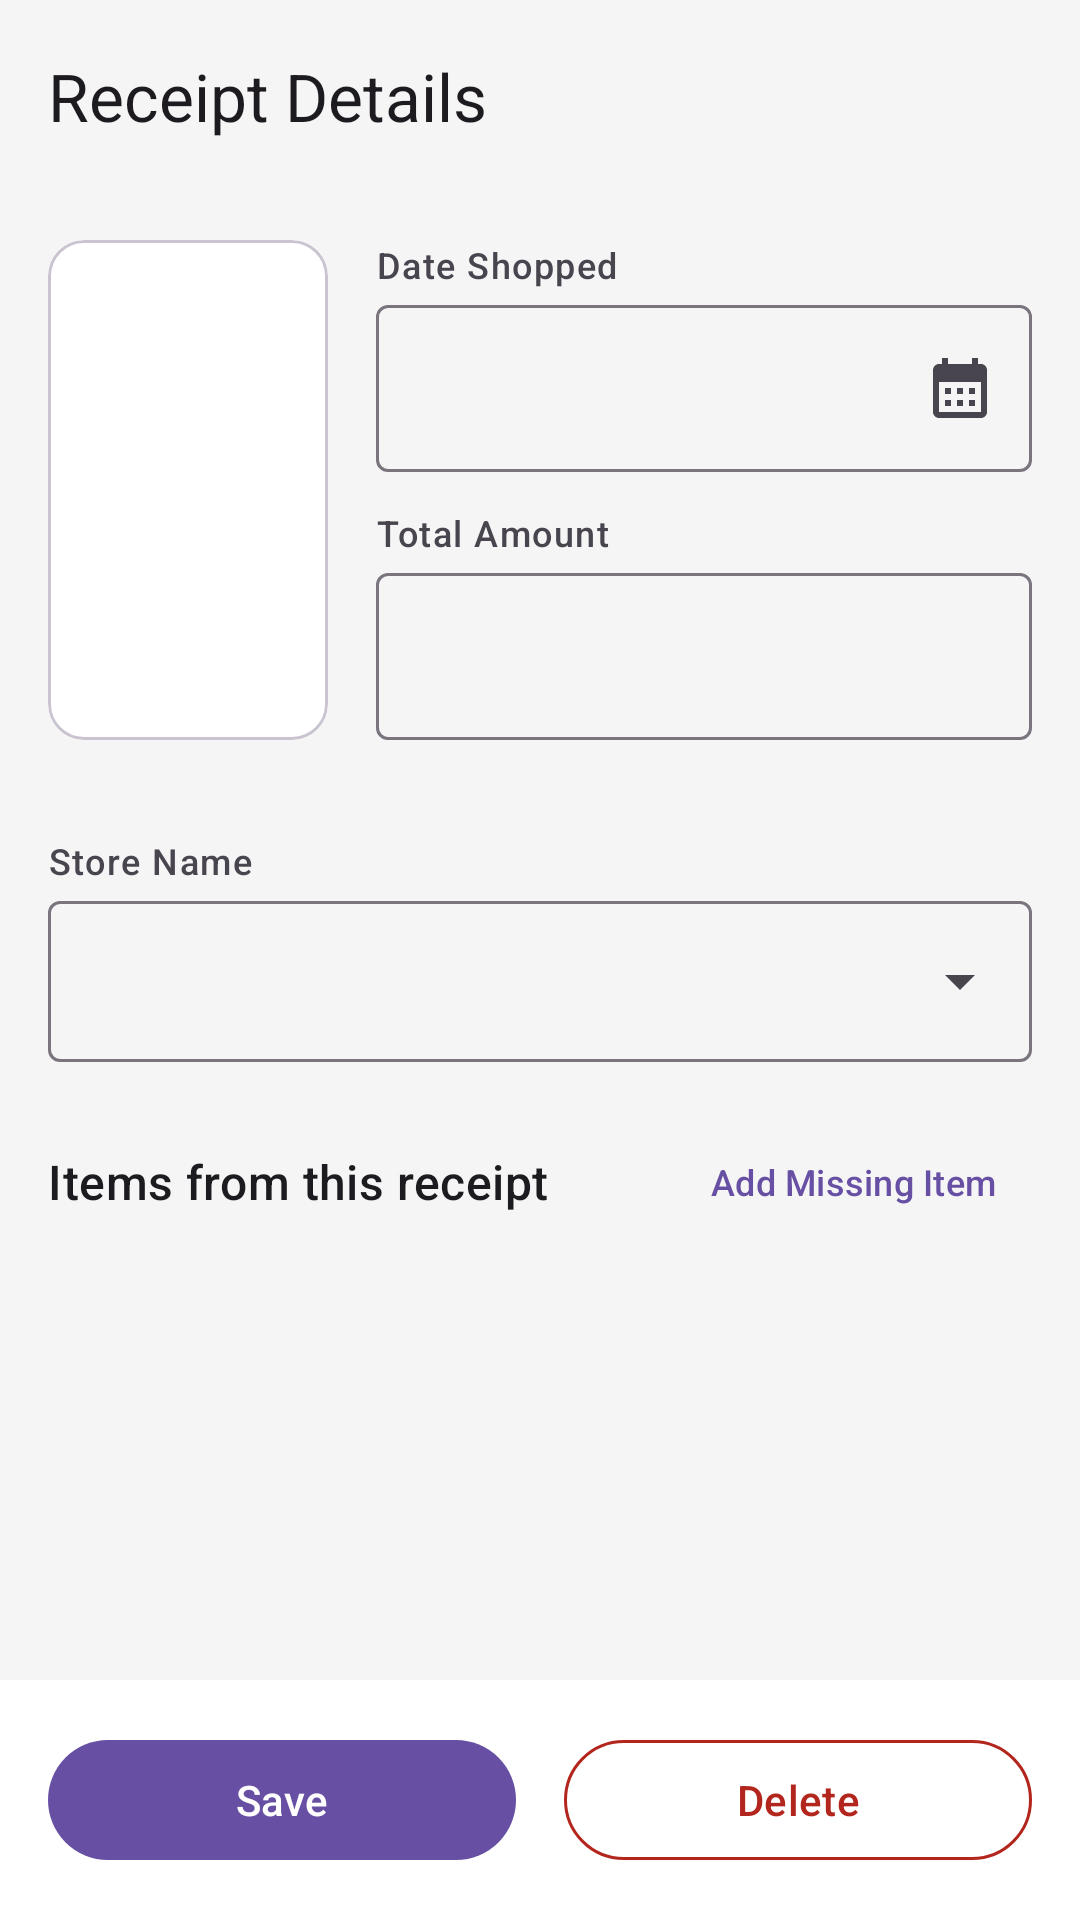

Write the Android layout XML for this screen, with the resource values it uses.
<!-- AndroidManifest.xml: activity theme Theme.FoodLogger -->
<!-- res/layout/activity_receipt_detail.xml -->
<?xml version="1.0" encoding="utf-8"?>
<LinearLayout xmlns:android="http://schemas.android.com/apk/res/android"
    xmlns:app="http://schemas.android.com/apk/res-auto"
    xmlns:tools="http://schemas.android.com/tools"
    android:layout_width="match_parent"
    android:layout_height="match_parent"
    android:orientation="vertical"
    android:fitsSystemWindows="true"
    android:background="?attr/android:colorBackground">

    <com.google.android.material.appbar.MaterialToolbar
        android:id="@+id/toolbar"
        android:layout_width="match_parent"
        android:layout_height="?attr/actionBarSize"
        app:title="Receipt Details"
        app:navigationIcon="@drawable/ic_arrow_back" />

    <LinearLayout
        android:layout_width="match_parent"
        android:layout_height="wrap_content"
        android:orientation="horizontal"
        android:padding="16dp">

        <com.google.android.material.card.MaterialCardView
            android:layout_width="0dp"
            android:layout_height="match_parent"
            android:layout_weight="30"
            app:cardCornerRadius="12dp"
            app:cardElevation="0dp"
            app:strokeWidth="1dp"
            app:strokeColor="?attr/colorOutlineVariant">

            <ImageView
                android:id="@+id/receiptImage"
                android:layout_width="match_parent"
                android:layout_height="match_parent"
                android:scaleType="centerCrop"
                android:contentDescription="Receipt image" />
        </com.google.android.material.card.MaterialCardView>

        <LinearLayout
            android:layout_width="0dp"
            android:layout_height="wrap_content"
            android:layout_weight="70"
            android:layout_marginStart="16dp"
            android:orientation="vertical">

            <TextView
                android:layout_width="wrap_content"
                android:layout_height="wrap_content"
                android:text="@string/label_date_shopped"
                android:textAppearance="?attr/textAppearanceLabelMedium"
                android:textColor="?attr/colorOnSurfaceVariant" />

            <com.google.android.material.textfield.TextInputLayout
                android:id="@+id/dateShoppedLayout"
                style="@style/Widget.Material3.TextInputLayout.OutlinedBox"
                android:layout_width="match_parent"
                android:layout_height="wrap_content"
                android:hint=""
                app:endIconMode="custom"
                app:endIconDrawable="@drawable/baseline_calendar_month_24">

                <com.google.android.material.textfield.TextInputEditText
                    android:id="@+id/dateShoppedInput"
                    android:layout_width="match_parent"
                    android:layout_height="wrap_content"
                    android:inputType="none"
                    android:focusable="false"
                    android:clickable="true" />
            </com.google.android.material.textfield.TextInputLayout>

            <TextView
                android:layout_width="wrap_content"
                android:layout_height="wrap_content"
                android:layout_marginTop="12dp"
                android:text="@string/label_total_amount"
                android:textAppearance="?attr/textAppearanceLabelMedium"
                android:textColor="?attr/colorOnSurfaceVariant" />

            <com.google.android.material.textfield.TextInputLayout
                android:id="@+id/totalAmountLayout"
                style="@style/Widget.Material3.TextInputLayout.OutlinedBox"
                android:layout_width="match_parent"
                android:layout_height="wrap_content"
                android:hint=""
                app:prefixText="$">

                <com.google.android.material.textfield.TextInputEditText
                    android:id="@+id/totalAmountInput"
                    android:layout_width="match_parent"
                    android:layout_height="wrap_content"
                    android:inputType="numberDecimal" />
            </com.google.android.material.textfield.TextInputLayout>

        </LinearLayout>

    </LinearLayout>

    <TextView
        android:layout_width="wrap_content"
        android:layout_height="wrap_content"
        android:layout_marginHorizontal="16dp"
        android:layout_marginTop="16dp"
        android:text="@string/label_store_name"
        android:textAppearance="?attr/textAppearanceLabelMedium"
        android:textColor="?attr/colorOnSurfaceVariant" />

    <com.google.android.material.textfield.TextInputLayout
        android:id="@+id/storeNameLayout"
        style="@style/Widget.Material3.TextInputLayout.OutlinedBox.ExposedDropdownMenu"
        android:layout_width="match_parent"
        android:layout_height="wrap_content"
        android:layout_marginHorizontal="16dp"
        android:hint=""
        app:endIconMode="dropdown_menu">

        <AutoCompleteTextView
            android:id="@+id/storeNameInput"
            android:layout_width="match_parent"
            android:layout_height="wrap_content"
            android:padding="16dp"
            android:inputType="text"
            android:completionThreshold="1" />
    </com.google.android.material.textfield.TextInputLayout>

    <LinearLayout
        android:layout_width="match_parent"
        android:layout_height="wrap_content"
        android:orientation="horizontal"
        android:gravity="center_vertical"
        android:paddingHorizontal="16dp"
        android:paddingTop="16dp"
        android:paddingBottom="8dp">

        <TextView
            android:layout_width="0dp"
            android:layout_height="wrap_content"
            android:layout_weight="1"
            android:text="@string/items_from_receipt"
            android:textAppearance="?attr/textAppearanceTitleMedium"
            android:textColor="?attr/colorOnSurface" />

        <TextView
            android:id="@+id/itemCount"
            android:layout_width="wrap_content"
            android:layout_height="wrap_content"
            android:layout_marginEnd="8dp"
            android:textAppearance="?attr/textAppearanceBodyMedium"
            android:textColor="?attr/colorOnSurfaceVariant"
            tools:text="21 items" />

        <com.google.android.material.button.MaterialButton
            android:id="@+id/addMissingItemButton"
            style="@style/Widget.Material3.Button.TextButton"
            android:layout_width="wrap_content"
            android:layout_height="wrap_content"
            android:text="Add Missing Item"
            android:textSize="12sp" />

    </LinearLayout>

    <LinearLayout
        android:id="@+id/addMissingItemLayout"
        android:layout_width="match_parent"
        android:layout_height="wrap_content"
        android:orientation="horizontal"
        android:paddingHorizontal="16dp"
        android:paddingBottom="8dp"
        android:visibility="gone">

        <com.google.android.material.textfield.TextInputLayout
            style="@style/Widget.Material3.TextInputLayout.OutlinedBox"
            android:layout_width="0dp"
            android:layout_height="wrap_content"
            android:layout_weight="1">

            <com.google.android.material.textfield.TextInputEditText
                android:id="@+id/missingItemInput"
                android:layout_width="match_parent"
                android:layout_height="wrap_content"
                android:hint="Item name"
                android:inputType="text"
                android:imeOptions="actionDone" />

        </com.google.android.material.textfield.TextInputLayout>

        <com.google.android.material.button.MaterialButton
            android:id="@+id/confirmMissingItemButton"
            style="@style/Widget.Material3.Button.IconButton"
            android:layout_width="wrap_content"
            android:layout_height="wrap_content"
            android:layout_marginStart="4dp"
            app:icon="@drawable/baseline_check_24"
            android:contentDescription="Add item" />

    </LinearLayout>

    <FrameLayout
        android:layout_width="match_parent"
        android:layout_height="0dp"
        android:layout_weight="1">

        <androidx.recyclerview.widget.RecyclerView
            android:id="@+id/itemsRecyclerView"
            android:layout_width="match_parent"
            android:layout_height="match_parent"
            android:clipToPadding="false"
            android:paddingHorizontal="16dp"
            android:paddingBottom="8dp" />

        <TextView
            android:id="@+id/noItemsText"
            android:layout_width="match_parent"
            android:layout_height="wrap_content"
            android:layout_gravity="center"
            android:gravity="center"
            android:padding="16dp"
            android:text="@string/no_items_linked"
            android:textAppearance="?attr/textAppearanceBodyMedium"
            android:textColor="?attr/colorOnSurfaceVariant"
            android:visibility="gone" />

    </FrameLayout>

    <LinearLayout
        android:layout_width="match_parent"
        android:layout_height="wrap_content"
        android:orientation="horizontal"
        android:padding="16dp"
        android:background="?attr/colorSurface">

        <com.google.android.material.button.MaterialButton
            android:id="@+id/saveButton"
            android:layout_width="0dp"
            android:layout_height="wrap_content"
            android:layout_weight="1"
            android:layout_marginEnd="8dp"
            android:text="@string/action_save" />

        <com.google.android.material.button.MaterialButton
            android:id="@+id/deleteButton"
            style="@style/Widget.Material3.Button.OutlinedButton"
            android:layout_width="0dp"
            android:layout_height="wrap_content"
            android:layout_weight="1"
            android:layout_marginStart="8dp"
            android:text="@string/action_delete"
            app:strokeColor="?attr/colorError"
            android:textColor="?attr/colorError" />
    </LinearLayout>

    <ProgressBar
        android:id="@+id/progressBar"
        android:layout_width="wrap_content"
        android:layout_height="wrap_content"
        android:layout_gravity="center"
        android:visibility="gone" />
</LinearLayout>
<!-- resources referenced by this layout -->
<resources>
  <!-- drawable baseline_calendar_month_24 (drawable) -->
  <vector xmlns:android="http://schemas.android.com/apk/res/android" android:height="24dp" android:tint="#414141" android:viewportHeight="24" android:viewportWidth="24" android:width="24dp">
        
      <path android:fillColor="@android:color/white" android:pathData="M19,4h-1V2h-2v2H8V2H6v2H5C3.89,4 3.01,4.9 3.01,6L3,20c0,1.1 0.89,2 2,2h14c1.1,0 2,-0.9 2,-2V6C21,4.9 20.1,4 19,4zM19,20H5V10h14V20zM9,14H7v-2h2V14zM13,14h-2v-2h2V14zM17,14h-2v-2h2V14zM9,18H7v-2h2V18zM13,18h-2v-2h2V18zM17,18h-2v-2h2V18z"/>
      
  </vector>
  <string name="action_delete">Delete</string>
  <string name="action_save">Save</string>
  <string name="items_from_receipt">Items from this receipt</string>
  <string name="label_date_shopped">Date Shopped</string>
  <string name="label_store_name">Store Name</string>
  <string name="label_total_amount">Total Amount</string>
  <string name="no_items_linked">No items linked to this receipt</string>
  <color name="md_theme_light_primary">#6750A4</color>
  <color name="md_theme_light_onPrimary">#FFFFFF</color>
  <color name="md_theme_light_primaryContainer">#EADDFF</color>
  <color name="md_theme_light_onPrimaryContainer">#21005D</color>
  <color name="md_theme_light_secondary">#625B71</color>
  <color name="md_theme_light_onSecondary">#FFFFFF</color>
  <color name="md_theme_light_secondaryContainer">#E8DEF8</color>
  <color name="md_theme_light_onSecondaryContainer">#1D192B</color>
  <color name="md_theme_light_tertiary">#7D5260</color>
  <color name="md_theme_light_onTertiary">#FFFFFF</color>
  <color name="md_theme_light_tertiaryContainer">#FFD8E4</color>
  <color name="md_theme_light_onTertiaryContainer">#31111D</color>
  <color name="md_theme_light_error">#B3261E</color>
  <color name="md_theme_light_onError">#FFFFFF</color>
  <color name="md_theme_light_errorContainer">#F9DEDC</color>
  <color name="md_theme_light_onErrorContainer">#410E0B</color>
  <color name="md_theme_light_background">#F5F5F5</color>
  <color name="md_theme_light_onBackground">#1C1B1F</color>
  <color name="md_theme_light_surface">#FFFFFF</color>
  <color name="md_theme_light_onSurface">#1C1B1F</color>
  <color name="md_theme_light_surfaceVariant">#E7E0EC</color>
  <color name="md_theme_light_onSurfaceVariant">#49454F</color>
  <color name="md_theme_light_outline">#79747E</color>
  <color name="md_theme_light_outlineVariant">#CAC4D0</color>
  <style name="ThemeOverlay.FoodLogger.MaterialAlertDialog" parent="ThemeOverlay.Material3.MaterialAlertDialog">
      </style>
</resources>
